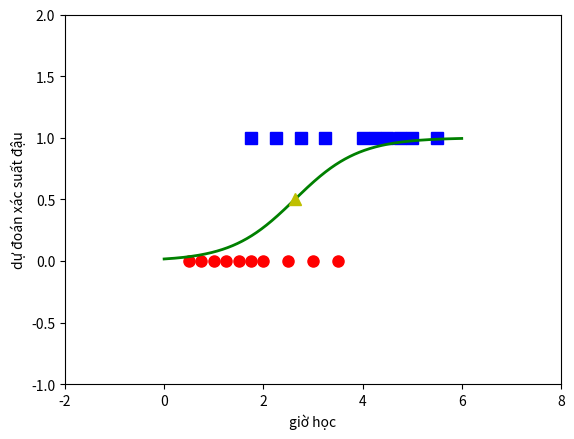

The script that saved this image:
# khai báo thư viện
from __future__ import division, print_function, unicode_literals
import numpy as np 
import matplotlib.pyplot as plt
np.random.seed(2)

X = np.array([[0.50, 0.75, 1.00, 1.25, 1.50, 1.75, 1.75, 2.00, 2.25, 2.50, 
              2.75, 3.00, 3.25, 3.50, 4.00, 4.25, 4.50, 4.75, 5.00, 5.50]])
y = np.array([0, 0, 0, 0, 0, 0, 1, 0, 1, 0, 1, 0, 1, 0, 1, 1, 1, 1, 1, 1])

# extended data 
X = np.concatenate((np.ones((1, X.shape[1])), X), axis = 0)
#Các hàm cần thiết cho logistic sigmoid regression
def sigmoid(s):
    return 1/(1 + np.exp(-s))

def logistic_sigmoid_regression(X, y, w_init, eta, tol = 1e-4, max_count = 10000):
    w = [w_init]    
    it = 0
    N = X.shape[1]
    d = X.shape[0]
    count = 0
    check_w_after = 20
    while count < max_count:
        # mix data 
        mix_id = np.random.permutation(N)
        for i in mix_id:
            xi = X[:, i].reshape(d, 1)
            yi = y[i]
            zi = sigmoid(np.dot(w[-1].T, xi))
            w_new = w[-1] + eta*(yi - zi)*xi
            count += 1
            # stopping criteria
            if count%check_w_after == 0:                
                if np.linalg.norm(w_new - w[-check_w_after]) < tol:
                    return w
            w.append(w_new)
    return w
eta = .05 
d = X.shape[0]
w_init = np.random.randn(d, 1)

w = logistic_sigmoid_regression(X, y, w_init, eta)
print(w[-1])
#Với kết quả tìm được, đầu ra y có thể được dự đoán theo công thức: y = sigmoid(-4.1 + 1.55*x). Với dữ liệu trong tập training, kết quả là:
print(sigmoid(np.dot(w[-1].T, X)))
# biểu diễn kết quả này trên đồ thị ta có
X0 = X[1, np.where(y == 0)][0]
y0 = y[np.where(y == 0)]
X1 = X[1, np.where(y == 1)][0]
y1 = y[np.where(y == 1)]

plt.plot(X0, y0, 'ro', markersize = 8)
plt.plot(X1, y1, 'bs', markersize = 8)

xx = np.linspace(0, 6, 1000)
w0 = w[-1][0][0]
w1 = w[-1][1][0]
threshold = -w0/w1
yy = sigmoid(w0 + w1*xx)
plt.axis([-2, 8, -1, 2])
plt.plot(xx, yy, 'g-', linewidth = 2)
plt.plot(threshold, .5, 'y^', markersize = 8)
plt.xlabel('giờ học')
plt.ylabel('dự đoán xác suất đậu')
plt.show()